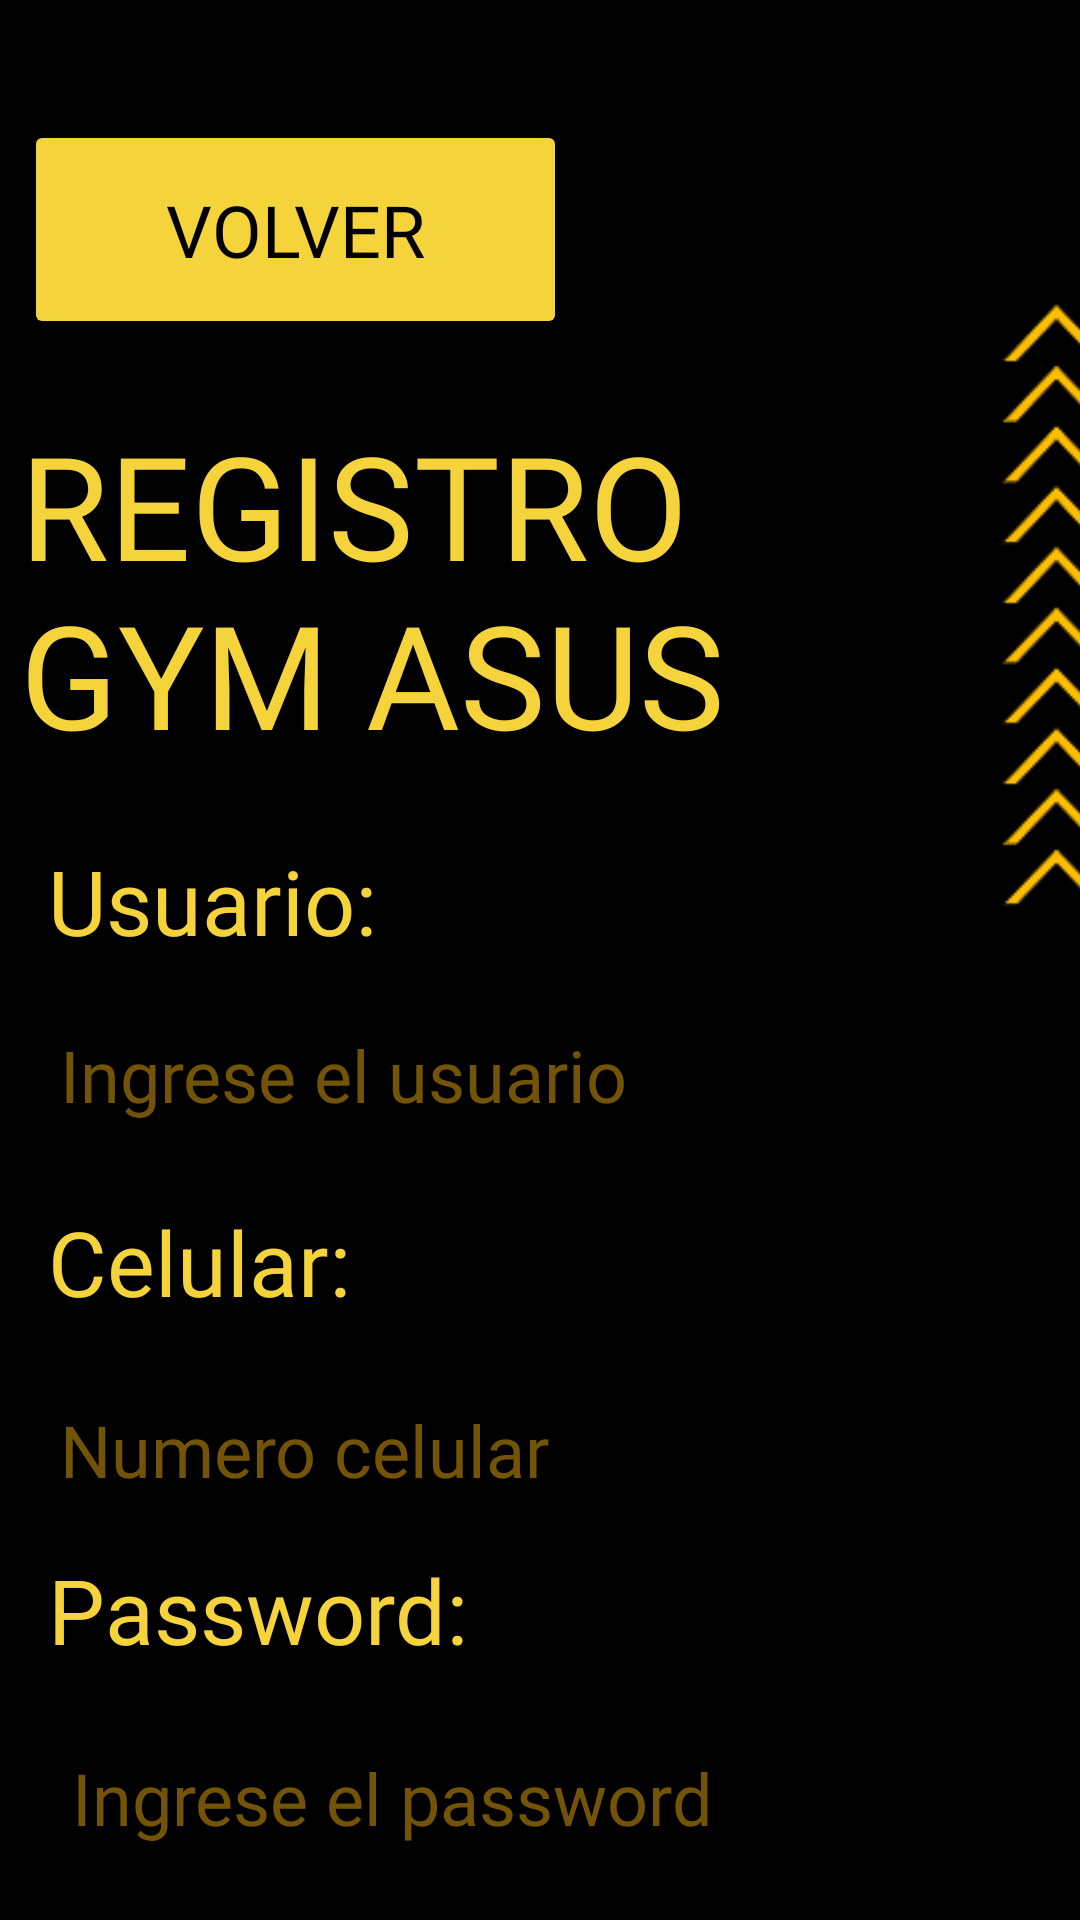

Layout XML and referenced resources for this Android screen:
<!-- AndroidManifest.xml: application theme Theme.AppGym -->
<!-- res/layout/activity_registro.xml -->
<?xml version="1.0" encoding="utf-8"?>
<androidx.constraintlayout.widget.ConstraintLayout xmlns:android="http://schemas.android.com/apk/res/android"
    xmlns:app="http://schemas.android.com/apk/res-auto"
    xmlns:tools="http://schemas.android.com/tools"
    android:layout_width="match_parent"
    android:layout_height="match_parent"
    android:background="@color/black"
    tools:context=".Vista.MainActivity">

    <EditText
        android:id="@+id/TxtCelular"
        android:layout_width="287dp"
        android:layout_height="48dp"
        android:layout_marginStart="16dp"
        android:layout_marginTop="13dp"
        android:ems="10"
        android:fontFamily="@font/black_ops_one"
        android:hint="Numero celular"
        android:inputType="textPersonName"
        android:textColor="@color/brown"
        android:textColorHint="@color/brown"
        android:textSize="24sp"
        app:layout_constraintStart_toStartOf="parent"
        app:layout_constraintTop_toBottomOf="@+id/textView4" />

    <EditText
        android:id="@+id/TxtPassword"
        android:layout_width="287dp"
        android:layout_height="48dp"
        android:layout_marginStart="20dp"
        android:layout_marginTop="13dp"
        android:ems="10"
        android:fontFamily="@font/black_ops_one"
        android:hint="Ingrese el password"
        android:inputType="textPersonName"
        android:textColor="@color/brown"
        android:textColorHint="@color/brown"
        android:textSize="24sp"
        app:layout_constraintStart_toStartOf="parent"
        app:layout_constraintTop_toBottomOf="@+id/textView3" />

    <TextView
        android:id="@+id/textView"
        android:layout_width="277dp"
        android:layout_height="128dp"

        android:layout_marginTop="136dp"
        android:fontFamily="@font/black_ops_one"
        android:text="REGISTRO GYM ASUS"

        android:textColor="@color/yellow"
        android:textColorHint="@color/black"
        android:textSize="48sp"
        app:layout_constraintEnd_toEndOf="parent"
        app:layout_constraintHorizontal_bias="0.08"
        app:layout_constraintStart_toStartOf="parent"
        app:layout_constraintTop_toTopOf="parent" />

    <EditText
        android:id="@+id/TxtNombre"
        android:layout_width="287dp"
        android:layout_height="48dp"
        android:layout_marginStart="16dp"
        android:layout_marginTop="13dp"
        android:ems="10"
        android:fontFamily="@font/black_ops_one"
        android:hint="Ingrese el usuario"
        android:inputType="textPassword"
        android:password="true"
        android:textColor="@color/brown"
        android:textColorHint="@color/brown"
        android:textSize="24sp"
        app:layout_constraintStart_toStartOf="parent"
        app:layout_constraintTop_toBottomOf="@+id/textView2" />

    <TextView
        android:id="@+id/textView3"
        android:layout_width="174dp"
        android:layout_height="45dp"
        android:layout_marginStart="16dp"
        android:layout_marginTop="10dp"
        android:fontFamily="@font/black_ops_one"
        android:text="Password:"
        android:textColor="@color/yellow"
        android:textSize="30sp"
        app:layout_constraintStart_toStartOf="parent"
        app:layout_constraintTop_toBottomOf="@+id/TxtCelular" />

    <TextView
        android:id="@+id/textView4"
        android:layout_width="174dp"
        android:layout_height="45dp"
        android:layout_marginStart="16dp"
        android:layout_marginTop="19dp"
        android:fontFamily="@font/black_ops_one"
        android:text="Celular:"
        android:textColor="@color/yellow"
        android:textSize="30sp"
        app:layout_constraintStart_toStartOf="parent"
        app:layout_constraintTop_toBottomOf="@+id/TxtNombre" />

    <ImageView
        android:id="@+id/imageView2"
        android:layout_width="85dp"
        android:layout_height="218dp"
        android:layout_marginStart="8dp"
        android:layout_marginTop="92dp"
        app:layout_constraintStart_toEndOf="@+id/TxtCelular"
        app:layout_constraintTop_toTopOf="parent"
        app:srcCompat="@drawable/imagen_2023_01_01_220531601_removebg_preview" />

    <TextView
        android:id="@+id/textView2"
        android:layout_width="wrap_content"
        android:layout_height="wrap_content"
        android:layout_marginStart="16dp"
        android:layout_marginTop="16dp"
        android:fontFamily="@font/black_ops_one"
        android:text="Usuario: "
        android:textColor="@color/yellow"
        android:textSize="30sp"
        app:layout_constraintStart_toStartOf="parent"
        app:layout_constraintTop_toBottomOf="@+id/textView" />

    <Button
        android:id="@+id/btnResgister"
        android:layout_width="305dp"
        android:layout_height="68dp"
        android:layout_marginStart="66dp"
        android:layout_marginTop="324dp"
        android:layout_marginEnd="66dp"
        android:backgroundTint="@color/yellow"
        android:fontFamily="@font/black_ops_one"
        android:text="Registrar"
        android:textColor="@color/black"
        android:textSize="24sp"
        app:cornerRadius="10dp"
        app:layout_constraintEnd_toEndOf="parent"
        app:layout_constraintStart_toStartOf="parent"
        app:layout_constraintTop_toBottomOf="@+id/imageView2" />

    <Button
        android:id="@+id/btnVolver"
        android:layout_width="181dp"
        android:layout_height="73dp"
        android:layout_marginStart="8dp"
        android:layout_marginTop="40dp"
        android:backgroundTint="@color/yellow"
        android:fontFamily="@font/black_ops_one"
        android:text="Volver"
        android:textColor="@color/black"
        android:textSize="24sp"
        app:cornerRadius="5dp"
        app:layout_constraintStart_toStartOf="parent"
        app:layout_constraintTop_toTopOf="parent" />


</androidx.constraintlayout.widget.ConstraintLayout>
<!-- resources referenced by this layout -->
<resources>
  <color name="black">#FF000000</color>
  <color name="brown">#735407</color>
  <color name="yellow">#F5D33B</color>
  <!-- drawable imagen_2023_01_01_220531601_removebg_preview: png bitmap (drawable, 7715 bytes) -->
  <style name="Theme.AppGym" parent="Theme.MaterialComponents.DayNight.DarkActionBar">
          
          <item name="colorPrimary">@color/purple_500</item>
          <item name="colorPrimaryVariant">@color/purple_700</item>
          <item name="colorOnPrimary">@color/white</item>
          
          <item name="colorSecondary">@color/teal_200</item>
          <item name="colorSecondaryVariant">@color/teal_700</item>
          <item name="colorOnSecondary">@color/black</item>
          
          <item name="android:statusBarColor">?attr/colorPrimaryVariant</item>
          
      </style>
  <color name="purple_500">#FF6200EE</color>
  <color name="purple_700">#FF3700B3</color>
  <color name="white">#FFFFFFFF</color>
  <color name="teal_200">#FF03DAC5</color>
  <color name="teal_700">#FF018786</color>
</resources>
